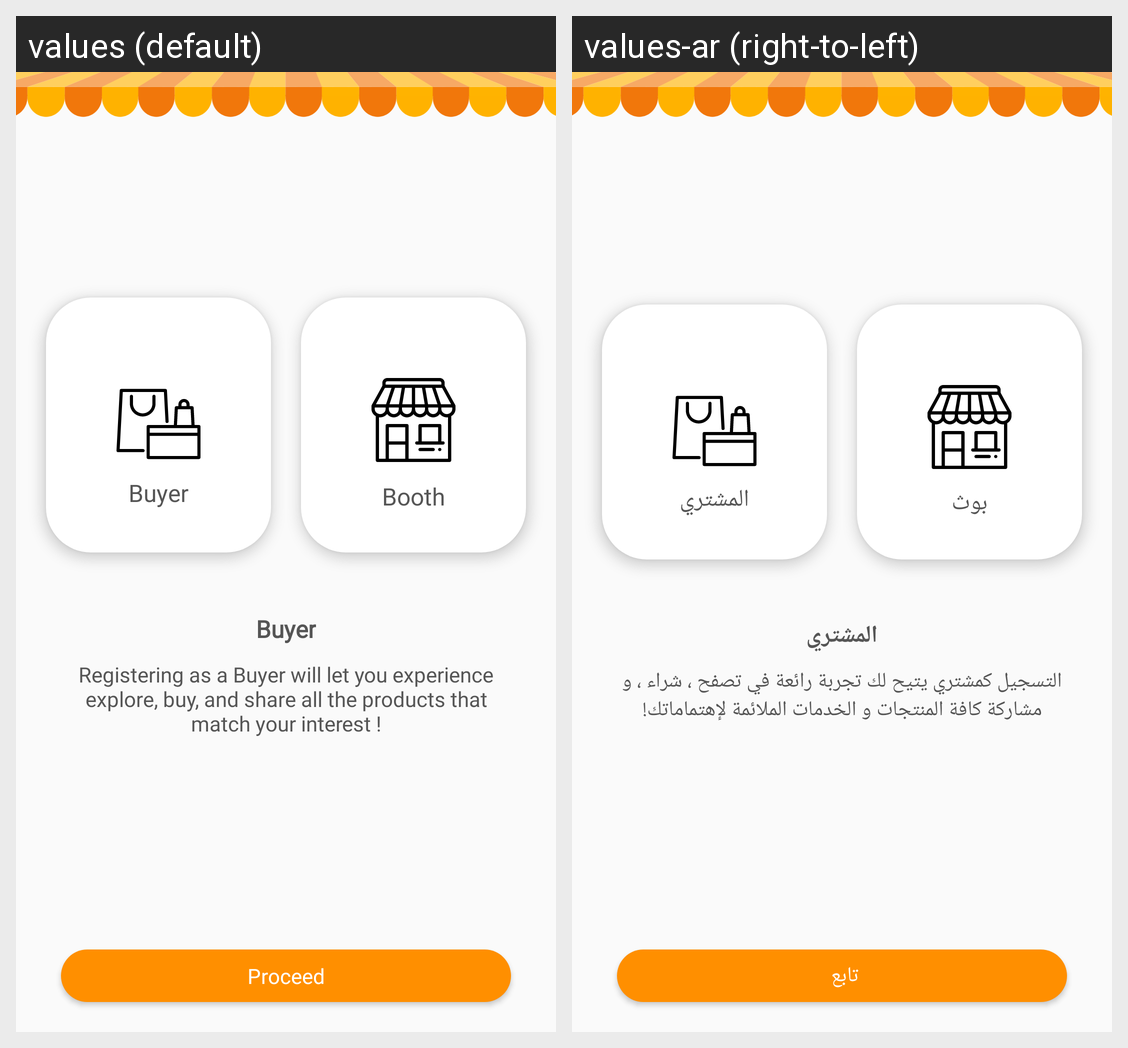

This grid shows one Android layout under two languages. Give, for every string resource on the screen, its name, the default text and each shown locale's text.
Android screen res/layout/activity_select_user_type.xml rendered under 2 locales, left to right: values (default), values-ar (right-to-left). Device: Nexus 5 (rendered at 1080×1920; each locale shown at half size, 540×960, under a caption strip naming it); theme AppTheme.
Strings drawn on this screen, with the default value and each locale's value (text and hints the layout hard-codes, and strings that could not be matched under every locale, appear in the picture but are not listed):

buyer
  values: Buyer
  values-ar: المشتري

booth_register_screen
  values: Booth
  values-ar: بوث

registering_as_a_buyer_will_let_you_experience_purchasing_the_products_you_desire_to_have
  values: Registering as a Buyer will let you experience explore, buy, and share all the products that match your interest !
  values-ar: التسجيل كمشتري يتيح لك تجربة رائعة في تصفح ، شراء ، و مشاركة كافة المنتجات و الخدمات الملائمة لإهتماماتك!

proceed
  values: Proceed
  values-ar: تابع
